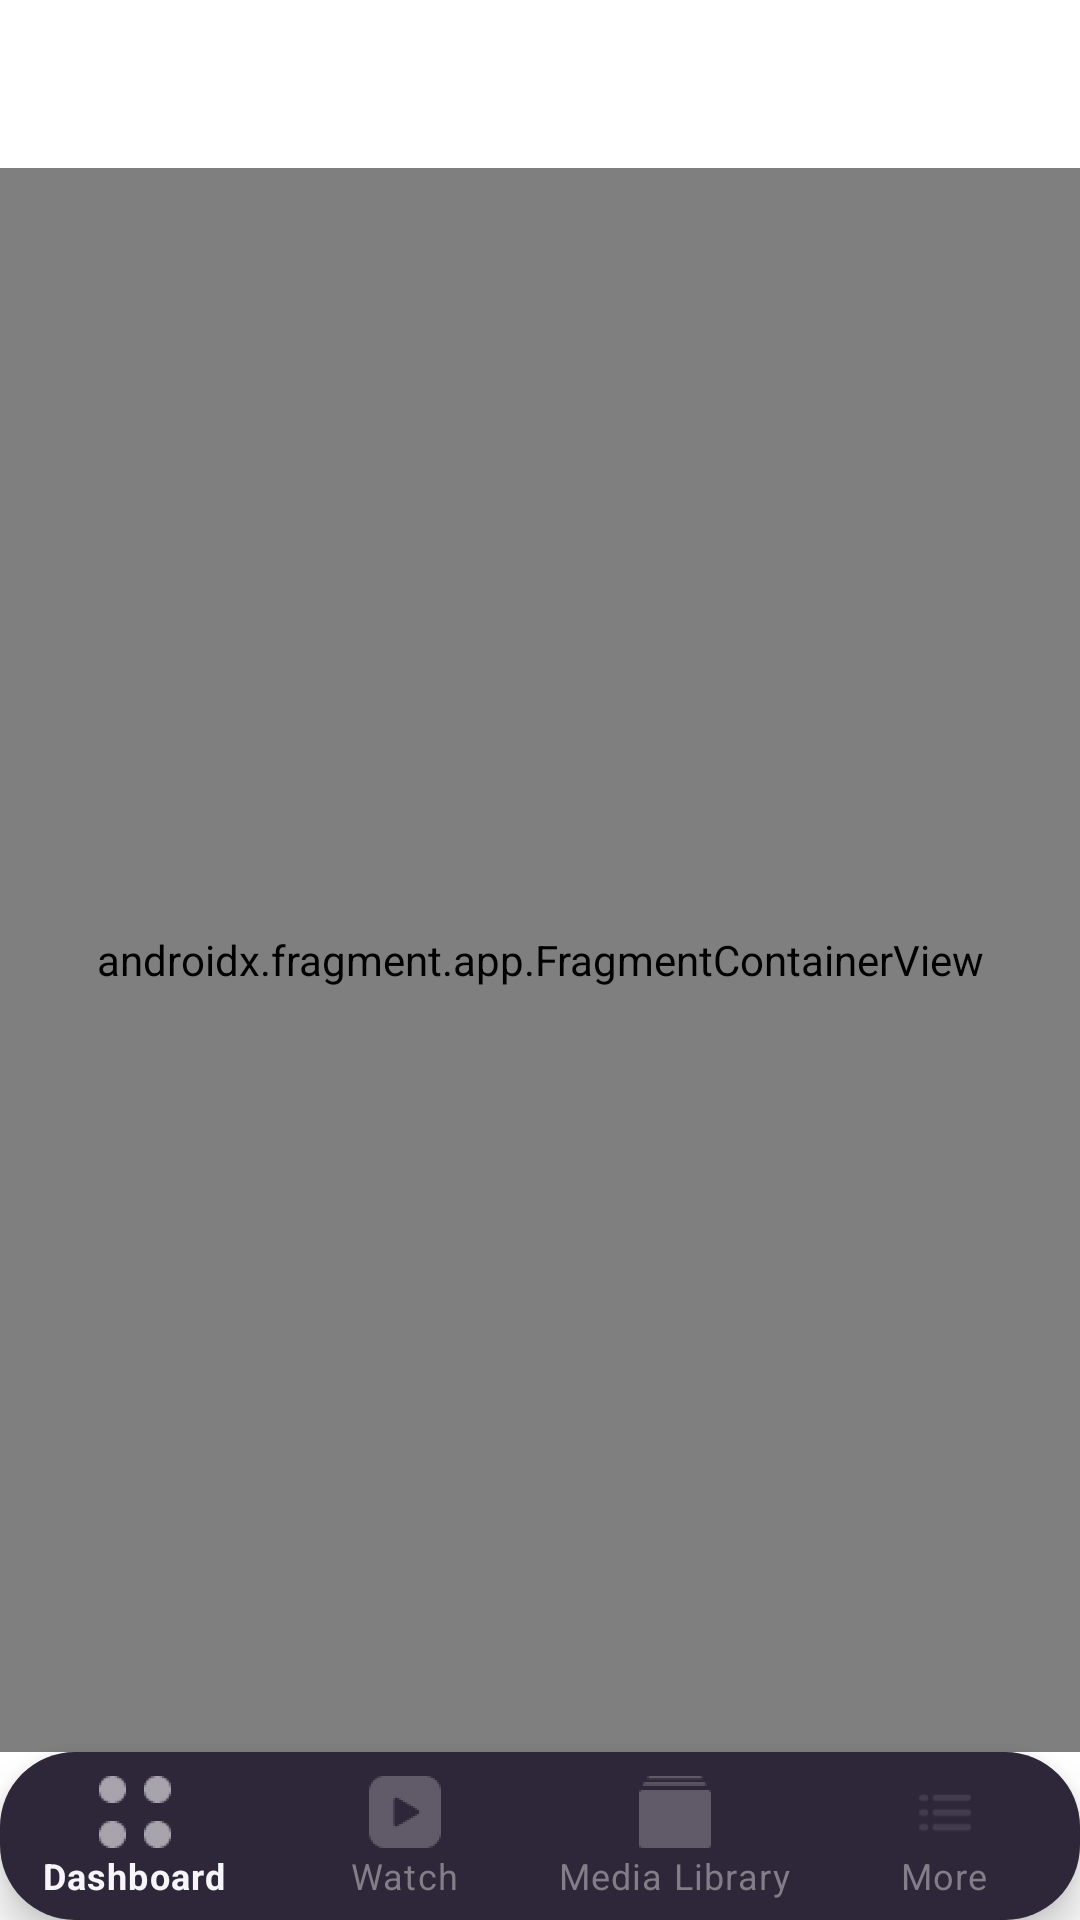

Reconstruct the res/layout file that produces this screen, plus the resources it refers to.
<!-- AndroidManifest.xml: application theme Theme.TenTwentyAssignment -->
<!-- res/layout/activity_main.xml -->
<?xml version="1.0" encoding="utf-8"?>
<layout xmlns:android="http://schemas.android.com/apk/res/android"
    xmlns:app="http://schemas.android.com/apk/res-auto"
    xmlns:tools="http://schemas.android.com/tools">

    <data>


    </data>

    <androidx.constraintlayout.widget.ConstraintLayout
        android:layout_width="match_parent"
        android:layout_height="match_parent"
        tools:context=".MainActivity">

        <androidx.appcompat.widget.Toolbar
            android:id="@+id/toolBar"
            android:layout_width="0dp"
            android:layout_height="wrap_content"
            app:layout_constraintEnd_toEndOf="parent"
            app:layout_constraintStart_toStartOf="parent"
            app:layout_constraintTop_toTopOf="parent"
            app:titleTextAppearance="@style/toolBarTitle"
            app:titleTextColor="@color/custom_color_1" />

        <androidx.fragment.app.FragmentContainerView
            android:id="@+id/fragmentContainerView"
            android:name="androidx.navigation.fragment.NavHostFragment"
            android:layout_width="0dp"
            android:layout_height="0dp"
            app:defaultNavHost="true"
            app:layout_constraintBottom_toTopOf="@+id/main_bottom_navigation"
            app:layout_constraintEnd_toEndOf="parent"
            app:layout_constraintStart_toStartOf="parent"
            app:layout_constraintTop_toBottomOf="@+id/toolBar"
            app:navGraph="@navigation/main_nav_graph" />


        <com.google.android.material.bottomnavigation.BottomNavigationView
            android:id="@+id/main_bottom_navigation"
            android:layout_width="0dp"
            android:layout_height="wrap_content"
            android:theme="@style/bottomNavigationTitleStyle"
            android:background="@drawable/bottom_navigation_view_bg"
            app:itemIconTint="@drawable/bottom_nav_item_color"
            app:itemTextColor="@drawable/bottom_nav_item_color"
            app:labelVisibilityMode="labeled"
            app:layout_constraintBottom_toBottomOf="parent"
            app:layout_constraintEnd_toEndOf="parent"
            app:layout_constraintStart_toStartOf="parent"
            app:layout_constraintTop_toBottomOf="@id/fragmentContainerView"
            app:menu="@menu/main_bottom_navigation" />

    </androidx.constraintlayout.widget.ConstraintLayout>

</layout>
<!-- resources referenced by this layout -->
<resources>
  <color name="custom_color_1">#2E2739</color>
  <!-- drawable bottom_nav_item_color (drawable) -->
  <?xml version="1.0" encoding="utf-8"?>
  <selector xmlns:android="http://schemas.android.com/apk/res/android">
      <item android:color="@color/custom_color_2" android:state_checked="true"
          />
      <item android:color="@color/custom_color_3" />
  
  </selector>
  <!-- drawable bottom_navigation_view_bg (drawable-v24) -->
  <?xml version="1.0" encoding="utf-8"?>
  <shape xmlns:android="http://schemas.android.com/apk/res/android">
      <solid android:color="@color/custom_color_1" />
      <corners android:radius="25dp"/>
  
  </shape>
  <style name="Theme.TenTwentyAssignment" parent="Theme.MaterialComponents.DayNight.NoActionBar">
          
          <item name="colorPrimary">@color/purple_500</item>
          <item name="colorPrimaryVariant">@color/purple_700</item>
          <item name="colorOnPrimary">@color/white</item>
          
          <item name="colorSecondary">@color/teal_200</item>
          <item name="colorSecondaryVariant">@color/teal_700</item>
          <item name="colorOnSecondary">@color/black</item>
          
          <item name="android:statusBarColor" tools:targetApi="l">?attr/colorPrimaryVariant</item>
          
      </style>
  <color name="custom_color_2">#F6F6FA</color>
  <color name="custom_color_3">#827D88</color>
  <color name="purple_500">#FF6200EE</color>
  <color name="purple_700">#FF3700B3</color>
  <color name="white">#FFFFFFFF</color>
  <color name="teal_200">#FF03DAC5</color>
  <color name="teal_700">#FF018786</color>
  <color name="black">#FF000000</color>
</resources>
